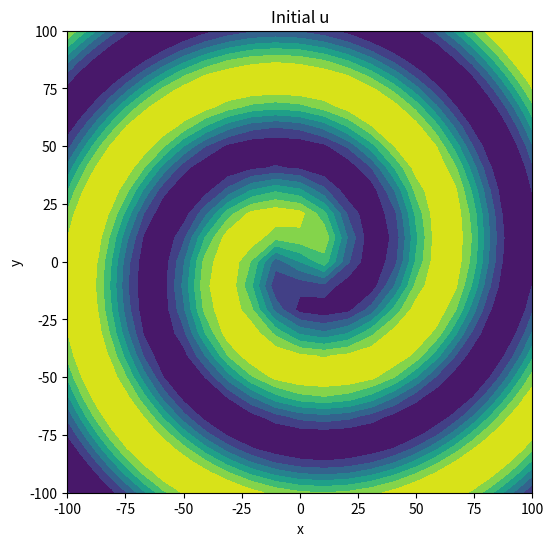
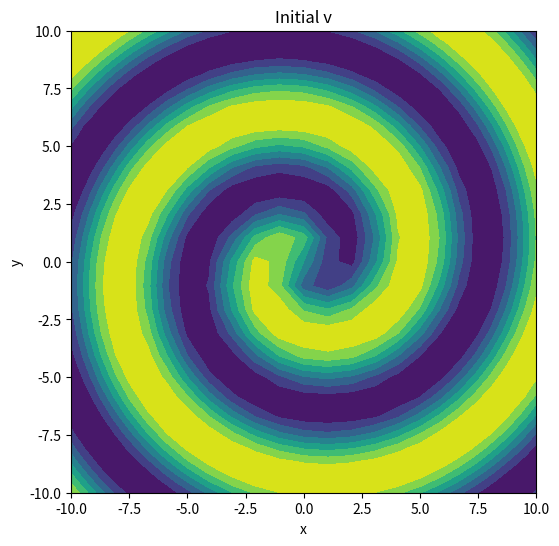
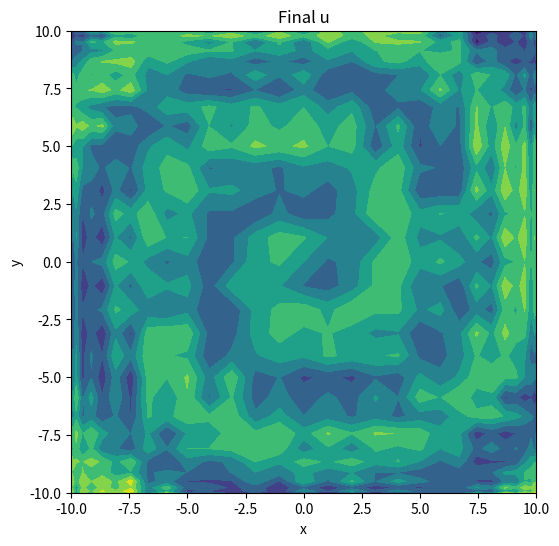
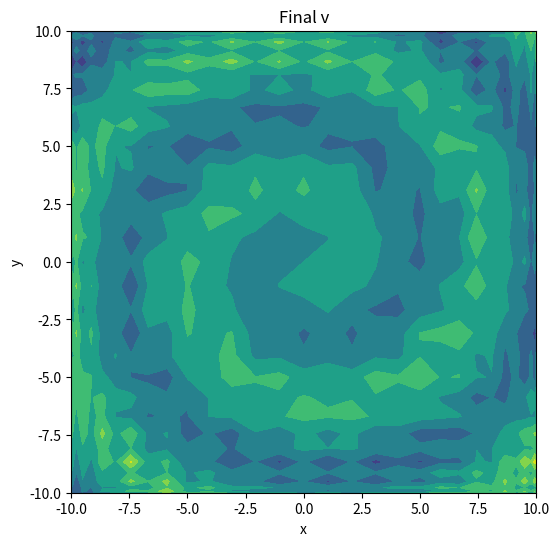
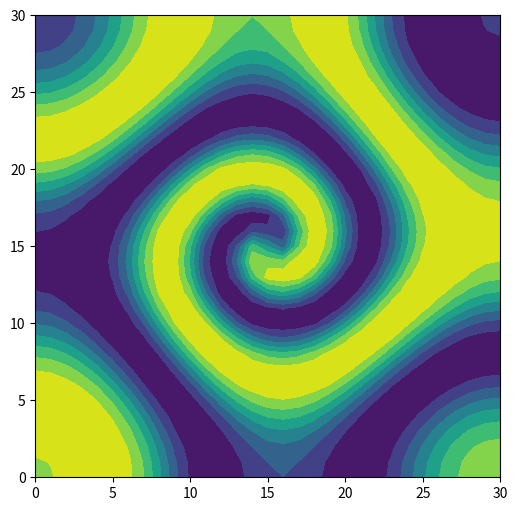

Write the Python code that produced these figures, in order.
import numpy as np
from numpy import *
import matplotlib.pyplot as plt
from scipy.fftpack import fft, ifft
from scipy.fftpack import fft2, ifft2
from scipy.integrate import solve_ivp
from matplotlib.animation import FuncAnimation

m=1
beta=1
left = 0
right = 4
steps = 9
tspan = np.linspace(left,right,steps)

#cheb stuff
def sech(x):
    return 1 / np.cosh(x)

def tanh(x):
    return np.sinh(x) / np.cosh(x)

def cheb(N):
	if N==0: 
		D = 0.; x = 1.
	else:
		n = arange(0,N+1)
		x = cos(pi*n/N).reshape(N+1,1) 
		c = (hstack(( [2.], ones(N-1), [2.]))*(-1)**n).reshape(N+1,1)
		X = tile(x,(1,N+1))
		dX = X - X.T
		D = dot(c,1./c.T)/(dX+eye(N+1))
		D -= diag(sum(D.T,axis=0))
	return D, x.reshape(N+1)


Nfft = 64
#fft initial
kx = (2 * np.pi / 20) * np.concatenate((np.arange(0, Nfft/2), np.arange(-Nfft/2, 0)))
kx[0] = 1e-6
ky = (2 * np.pi / 20) * np.concatenate((np.arange(0, Nfft/2), np.arange(-Nfft/2, 0)))
ky[0] = 1e-6
KX, KY = np.meshgrid(kx, ky)
K2 = KX**2 + KY**2
x = np.linspace(-10,10,Nfft)
y = x
Xf,Yf = meshgrid(x,y)
X2 = np.power(Xf,2)
Y2 = np.power(Yf,2)
uf = tanh(sqrt(X2 + Y2))*cos(m*angle(Xf+1j*Yf)-sqrt(X2+Y2))
vf = tanh(sqrt(X2 + Y2))*sin(m*angle(Xf+1j*Yf)-sqrt(X2+Y2))
ufft = fft2(uf)
vfft = fft2(vf)
uv0fft = np.hstack([ufft.reshape(Nfft**2),vfft.reshape(Nfft**2)])



Ncheb = 30
#cheb initial
D, x = cheb(Ncheb)
D[Ncheb,:] = 0
D[0,:] = 0
Dxx = np.dot(D,D)/(20/2)**2
y = x
N2 = (Ncheb+1)*(Ncheb+1)
I = np.eye(len(Dxx))
L = kron(I,Dxx) + kron(Dxx,I)
X,Y = meshgrid(10*x,10*y)
x = x*10
y = y+10
X2 = np.power(X,2)
Y2 = np.power(Y,2)
u = tanh(sqrt(X2 + Y2))*cos(m*angle(X+1j*Y)-sqrt(X2+Y2))
v = tanh(sqrt(X2 + Y2))*sin(m*angle(X+1j*Y)-sqrt(X2+Y2))
uv0 = np.hstack([u.reshape(N2),v.reshape(N2)])

def RD_2D(t,uv,beta,N2,L):
    u = uv[0:N2]
    v = uv[N2:]
    A2 = u**2 + v**2
    lam = 1-A2
    omega = -beta*A2
    rhsu = 0.1*np.dot(L,u) + lam*u - omega*v
    rhsv = 0.1*np.dot(L,v) + omega*u - lam*v
    rhs = np.hstack([rhsu,rhsv])
    return rhs


def RD_2Dfft2(t, uv_fft, beta, Nfft, K2):
    # Split u and v in Fourier domain
    u_fft = uv_fft[:Nfft**2].reshape((Nfft, Nfft))
    v_fft = uv_fft[Nfft**2:].reshape((Nfft, Nfft))
    
    # Transform back to physical space
    u = ifft2(u_fft)
    v = ifft2(v_fft)
    
    # Compute nonlinear terms in physical space
    A2 = u**2 + v**2
    lam = 1 - A2
    omega = -beta * A2
    
    # Compute the right-hand side in physical space
    rhsu_phys = lam * u - omega * v
    rhsv_phys = omega * u - lam * v
    
    # Transform the RHS back to Fourier space
    rhsu_fft = fft2(rhsu_phys)
    rhsv_fft = fft2(rhsv_phys)
    
    # Add diffusion terms in Fourier space
    rhsu_fft += -0.1 * K2 * u_fft
    rhsv_fft += -0.1 * K2 * v_fft
    
    # Flatten and return
    rhsu_fft_flat = rhsu_fft.flatten()
    rhsv_fft_flat = rhsv_fft.flatten()
    rhs_fft = np.hstack([rhsu_fft_flat, rhsv_fft_flat])
    return rhs_fft

def RD_2Dfft(t,uv,beta,Nfft,K2):
    u = uv[0:Nfft**2]
    v = uv[Nfft**2:]
    u = np.reshape(u,(Nfft,Nfft))
    v = np.reshape(v,(Nfft,Nfft))
    A2 = u**2 + v**2
    lam = 1-A2
    omega = -beta*A2
    #rhsu = -0.1*np.dot(K2_flat,u) + lam*u - omega*v
    #rhsv = -0.1*np.dot(K2_flat,v) + omega*u - lam*v

    rhsu = -0.1*K2*u + lam@u - omega@v
    rhsv = -0.1*K2*v + omega@u - lam@v

    rhsu = np.reshape(rhsu,(Nfft**2))
    rhsv = np.reshape(rhsv,(Nfft**2))
    rhs = np.hstack([rhsu,rhsv])
    return rhs



fftsol = solve_ivp(RD_2Dfft2,(left,right),uv0fft,method = 'RK45',t_eval=tspan,args=(beta,Nfft,K2))
chebsol = solve_ivp(RD_2D,(left,right),uv0,method = 'RK45',t_eval=tspan,args=(beta,N2,L))

A1 = fftsol.y
A2 = chebsol.y
print(A1)
print(A2)



def plotter(sol,N,X,Y,u,v,bool):
    if bool:
        ufinal = ifft2(sol.y[0:N**2,-1].reshape(N,N)).real
        vfinal = ifft2(sol.y[N**2:,-1].reshape(N,N)).real
    else:
         ufinal = sol.y[0:N**2,-1]
         vfinal = sol.y[N**2:,-1]


    plt.figure(figsize=(6, 6))
    plt.contourf(10*X, 10*Y, np.reshape(u,(N,N)))
    plt.xlabel("x")
    plt.ylabel("y")
    plt.title("Initial u")
    plt.show()

    plt.figure(figsize=(6, 6))
    plt.contourf(X, Y, np.reshape(v,(N,N)))
    plt.xlabel("x")
    plt.ylabel("y")
    plt.title("Initial v")
    plt.show()

    plt.figure(figsize=(6, 6))
    plt.contourf(X, Y, np.reshape(ufinal,(N,N)))
    plt.xlabel("x")
    plt.ylabel("y")
    plt.title("Final u")
    plt.show()

    plt.figure(figsize=(6, 6))
    plt.contourf(X, Y, np.reshape(vfinal,(N,N)))
    plt.xlabel("x")
    plt.ylabel("y")
    plt.title("Final v")
    plt.show()


    # Set up the figure and axis
    fig, ax = plt.subplots(figsize=(6, 6))
    print(np.shape(u))
    contour = ax.contourf(u)

    # Update function for the animation
    def update(frame):
        ax.clear()
        if bool:
            unew = ifft2(sol.y[0:N**2,frame].reshape(N,N)).real
        else:
             unew = sol.y[0:N**2,frame]
        contour = ax.contourf(X,Y,np.reshape(unew,(N,N)))
        ax.set_title(f"Time Step: {frame}")
        return contour

    # Create the animation
    anim = FuncAnimation(fig, update, frames=len(tspan), interval=100)


    #anim.save("vorticity_animation.gif", writer="pillow", fps=10)

    # Show the animation

    plt.show()


plotter(chebsol,Ncheb+1,X,Y,u,v,0)

#plotter(fftsol,Nfft,Xf,Yf,uf,vf,1)